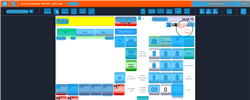
Task: Trigger Based Attended Automation
Workflow: NAMOS_BuyDrystock

Step 1: Computer Vision on the canvas in window 'Web Rep Console - Michael Dolotallas' (msedge.exe)

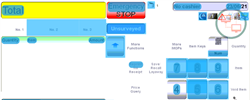
Step 2: CV refresh

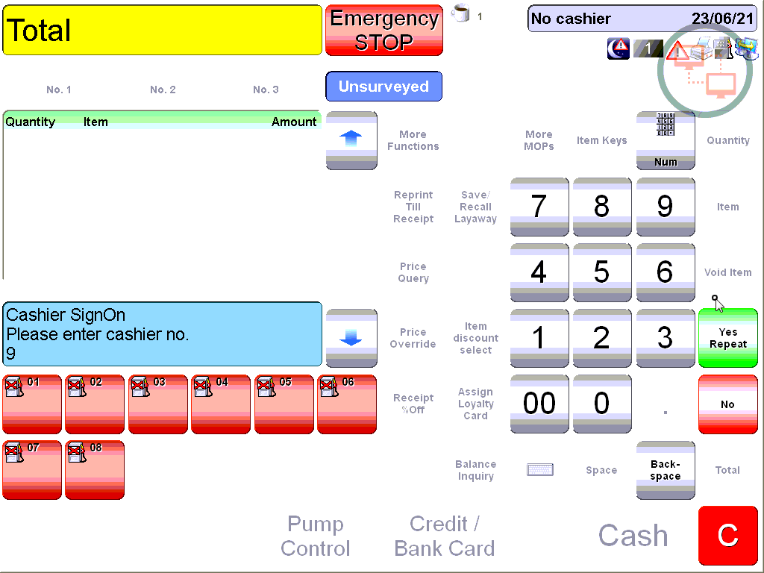
Step 3: CVCache

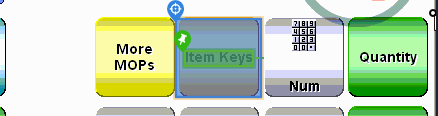
Step 4 [try]: CV Click - Button

Step 5: CvDescriptor (same screen as step 4)

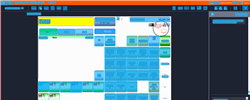
Step 6: CVRefresh

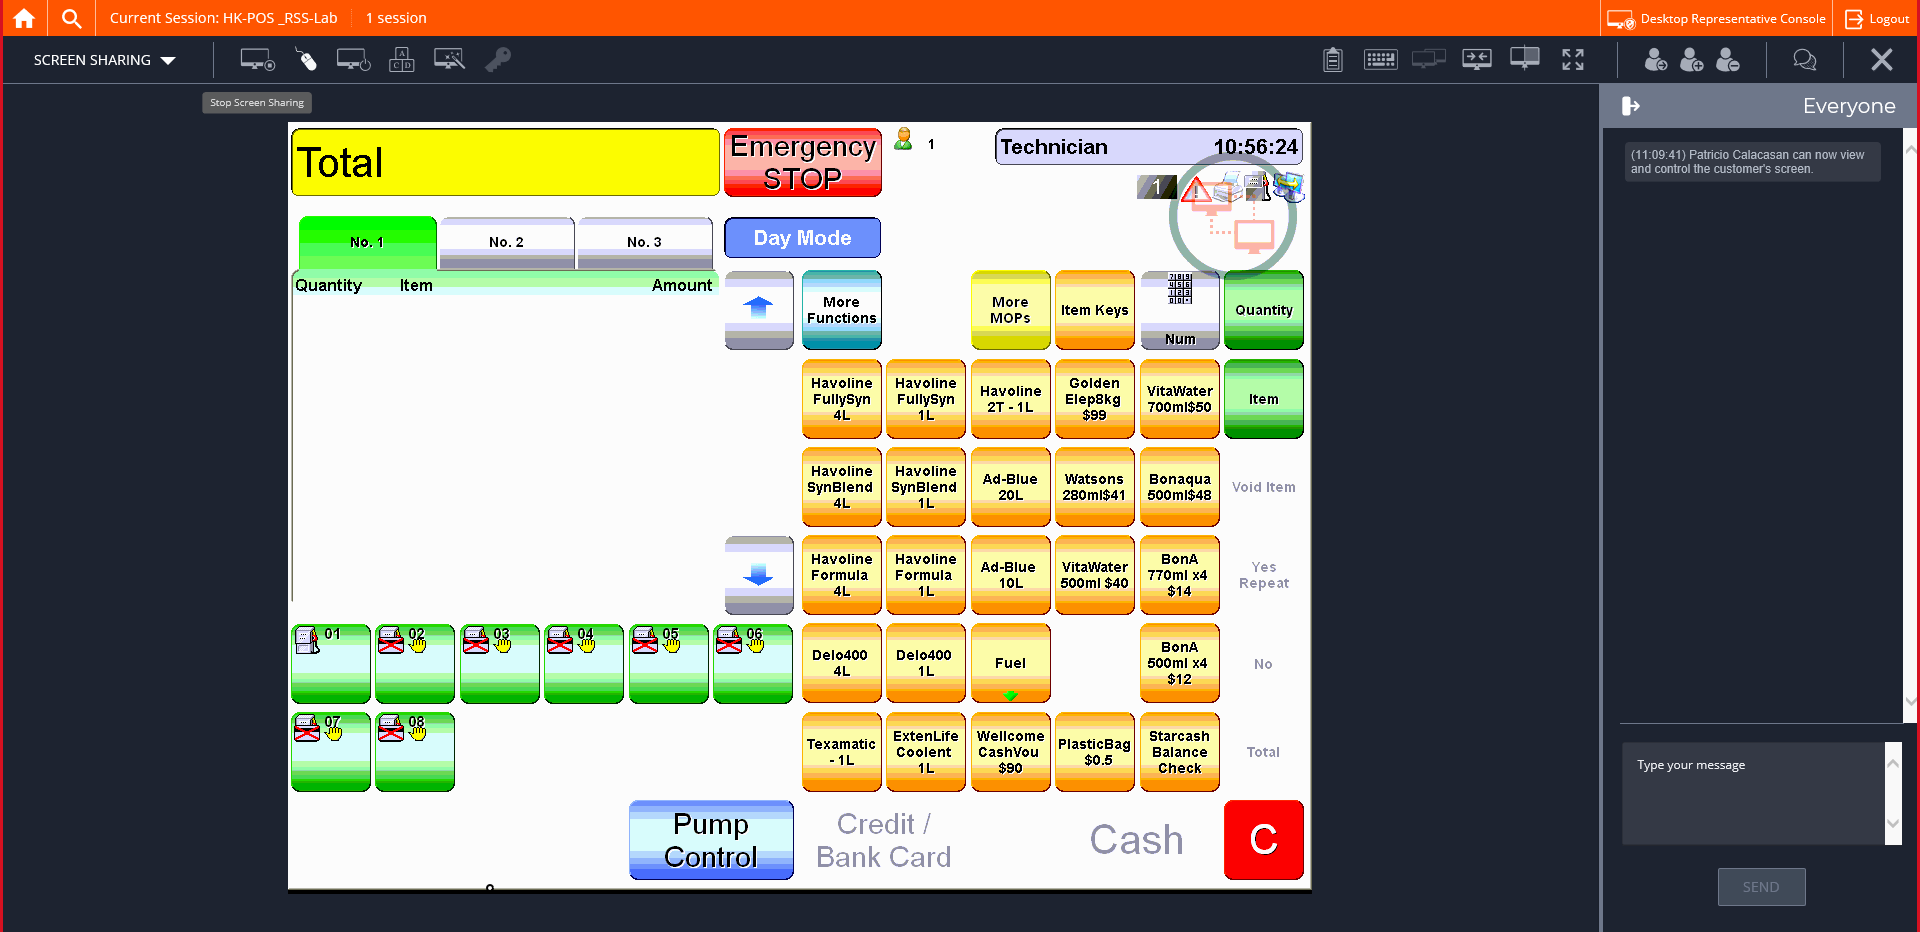
Step 7: CVCache

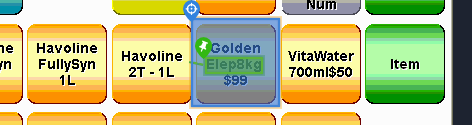
Step 8 [try]: CV Click - Button

Step 9: CvDescriptor (same screen as step 8)

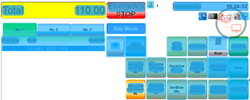
Step 10: CV refresh

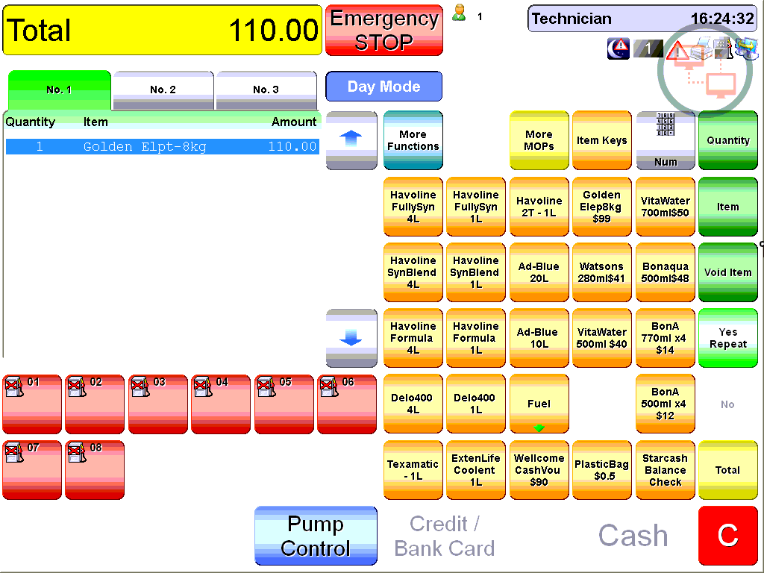
Step 11: CVCache

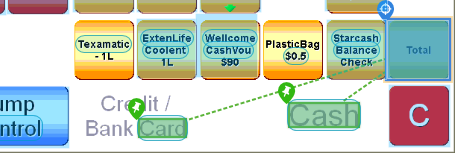
Step 12 [try]: CV Click - Button

Step 13: CvDescriptor (same screen as step 12)

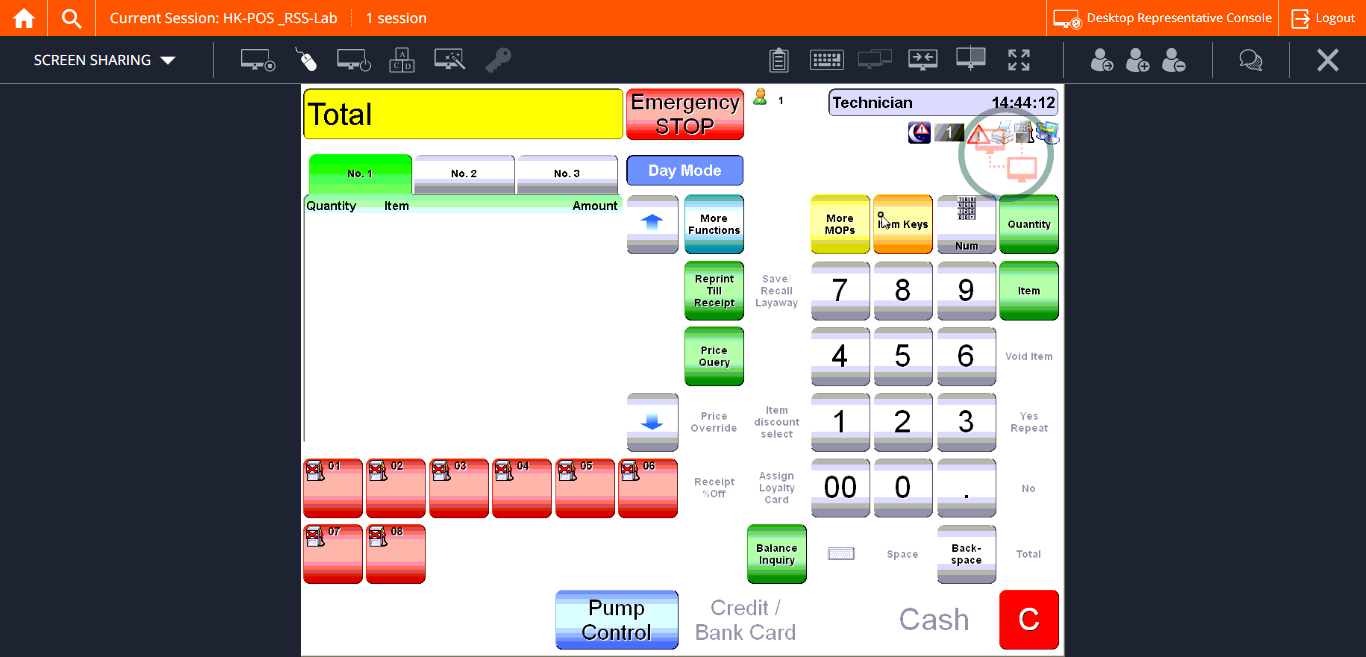
Step 14: CVCache
